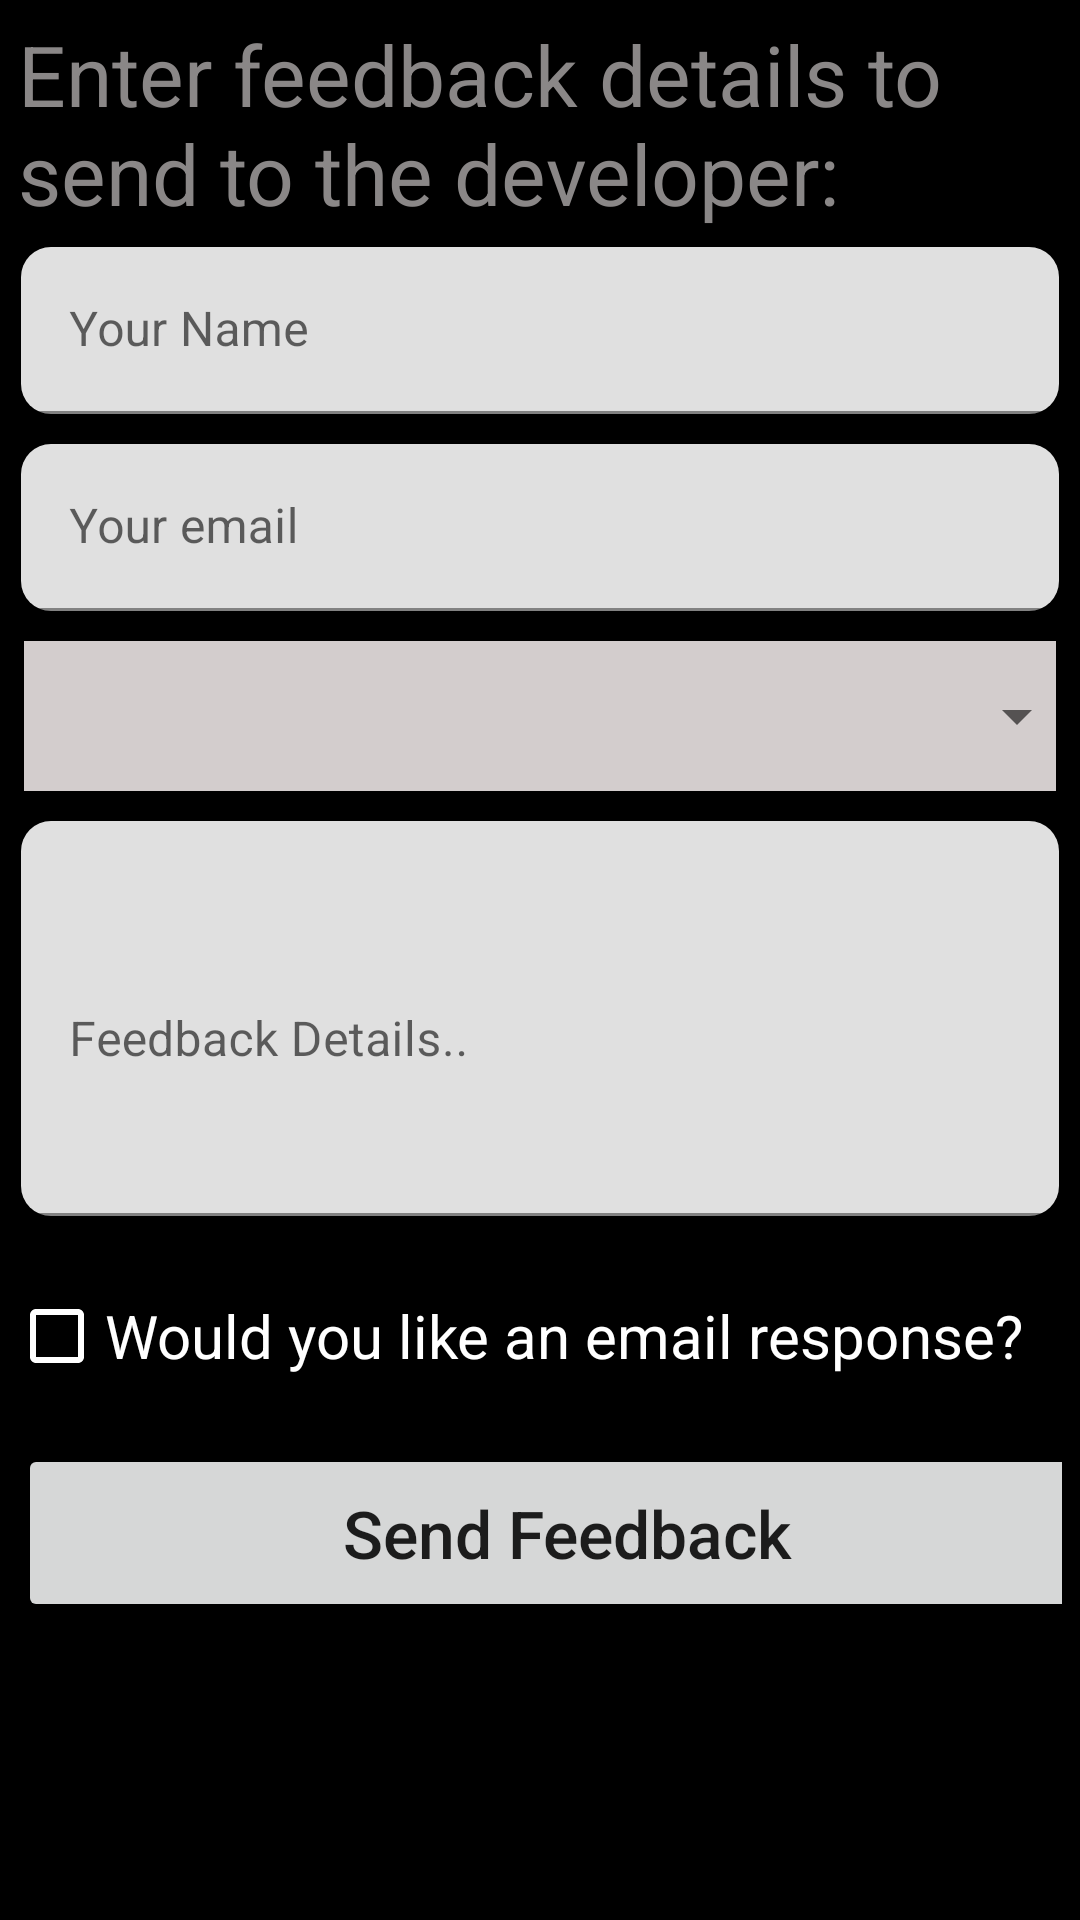

Produce the Android XML layout that renders to this screen, including the resource entries it uses.
<!-- AndroidManifest.xml: application theme Theme.JavaKotlin -->
<!-- res/layout/activity_table_layout.xml -->
<?xml version="1.0" encoding="utf-8"?>
<TableLayout xmlns:android="http://schemas.android.com/apk/res/android"
    xmlns:app="http://schemas.android.com/apk/res-auto"
    xmlns:tools="http://schemas.android.com/tools"
    android:layout_width="match_parent"
    android:layout_height="match_parent"
    android:background="@color/black"
    tools:context=".ch3AndroidB.activity.TableLayoutActivity">

    <TableRow android:layout_height="wrap_content">

        <androidx.appcompat.widget.AppCompatTextView
            android:id="@+id/tvEnterFeedback"
            android:layout_width="wrap_content"
            android:layout_height="wrap_content"
            android:layout_margin="3dp"
            android:layout_marginBottom="15dp"
            android:padding="3dp"
            android:text="@string/text_feedback_form"
            android:textColor="@color/grey"
            android:textSize="28sp" />
    </TableRow>

    <TableRow
        android:id="@+id/trName"
        android:layout_width="match_parent"
        android:layout_height="wrap_content"
        android:layout_marginBottom="10dp"
        android:gravity="center">

        <com.google.android.material.textfield.TextInputLayout
            android:id="@+id/nameInputLayout"
            android:layout_width="match_parent"
            android:layout_height="wrap_content"
            android:layout_marginStart="10dp"
            android:layout_marginEnd="10dp"
            app:boxCornerRadiusBottomEnd="10dp"
            app:boxCornerRadiusBottomStart="10dp"
            app:boxCornerRadiusTopEnd="10dp"
            app:boxCornerRadiusTopStart="10dp">

            <androidx.appcompat.widget.AppCompatEditText
                android:id="@+id/etName"
                android:layout_width="match_parent"
                android:layout_height="wrap_content"
                android:hint="@string/hint_text_name"
                android:imeOptions="actionNext"
                android:inputType="textPersonName" />
        </com.google.android.material.textfield.TextInputLayout>
    </TableRow>

    <TableRow
        android:id="@+id/trEmail"
        android:layout_width="wrap_content"
        android:layout_height="wrap_content"
        android:layout_marginBottom="10dp"
        android:gravity="center">

        <com.google.android.material.textfield.TextInputLayout
            android:id="@+id/emailInputLayout"
            android:layout_width="match_parent"
            android:layout_height="wrap_content"
            android:layout_marginStart="10dp"
            android:layout_marginEnd="10dp"
            app:boxCornerRadiusBottomEnd="10dp"
            app:boxCornerRadiusBottomStart="10dp"
            app:boxCornerRadiusTopEnd="10dp"
            app:boxCornerRadiusTopStart="10dp">

            <androidx.appcompat.widget.AppCompatEditText
                android:id="@+id/etEmail"
                android:layout_width="match_parent"
                android:layout_height="wrap_content"
                android:hint="@string/hint_text_email"
                android:imeOptions="actionNext"
                android:inputType="textEmailAddress" />
        </com.google.android.material.textfield.TextInputLayout>
    </TableRow>

    <TableRow
        android:id="@+id/trSpinner"
        android:layout_width="wrap_content"
        android:layout_height="wrap_content"
        android:layout_marginStart="8dp"
        android:layout_marginEnd="8dp"
        android:layout_marginBottom="10dp"
        android:background="#D3CDCD"
        android:gravity="center">

        <androidx.appcompat.widget.AppCompatSpinner
            android:id="@+id/spFeedbackType"
            android:layout_width="match_parent"
            android:layout_height="50dp"
            android:layout_marginStart="20dp"/>
    </TableRow>

    <TableRow
        android:id="@+id/trFeedback"
        android:layout_width="wrap_content"
        android:layout_height="wrap_content"
        android:layout_marginBottom="10dp"
        android:gravity="center">

        <com.google.android.material.textfield.TextInputLayout
            android:id="@+id/feedbackInputLayout"
            android:layout_width="match_parent"
            android:layout_height="wrap_content"
            android:layout_marginStart="10dp"
            android:layout_marginEnd="10dp"
            app:boxCornerRadiusBottomEnd="10dp"
            app:boxCornerRadiusBottomStart="10dp"
            app:boxCornerRadiusTopEnd="10dp"
            app:boxCornerRadiusTopStart="10dp">

            <androidx.appcompat.widget.AppCompatEditText
                android:id="@+id/etFeedback"
                android:layout_width="match_parent"
                android:layout_height="wrap_content"
                android:hint="@string/hint_text_details"
                android:imeOptions="actionDone"
                android:inputType="textMultiLine"
                android:lines="8"
                android:minLines="5" />
        </com.google.android.material.textfield.TextInputLayout>
    </TableRow>

    <TableRow
        android:id="@+id/trResponse"
        android:layout_width="wrap_content"
        android:layout_height="wrap_content"
        android:gravity="center">

        <androidx.appcompat.widget.AppCompatCheckBox
            android:layout_width="wrap_content"
            android:layout_height="wrap_content"
            android:layout_margin="6dp"
            android:buttonTint="@color/white"
            android:text="@string/checkbox_text_response"
            android:textColor="@color/white"
            android:textSize="20sp" />
    </TableRow>

    <TableRow
        android:id="@+id/trSubmitFeedback"
        android:layout_width="wrap_content"
        android:layout_height="wrap_content"
        android:layout_margin="6dp">

        <androidx.appcompat.widget.AppCompatButton
            android:id="@+id/btnFeedback"
            android:layout_width="match_parent"
            android:layout_height="wrap_content"
            android:padding="15dp"
            android:text="@string/button_text_send"
            android:textAllCaps="false"
            android:textSize="22sp" />
    </TableRow>
</TableLayout>
<!-- resources referenced by this layout -->
<resources>
  <color name="black">#FF000000</color>
  <color name="grey">#8A8787</color>
  <color name="white">#FFFFFFFF</color>
  <string name="button_text_send">Send Feedback</string>
  <string name="checkbox_text_response">Would you like an email response?</string>
  <string name="hint_text_details">Feedback Details..</string>
  <string name="hint_text_email">Your email</string>
  <string name="hint_text_name">Your Name</string>
  <string name="text_feedback_form">Enter feedback details to send to the developer:</string>
  <style name="Theme.JavaKotlin" parent="Theme.MaterialComponents.DayNight.DarkActionBar">
          
          <item name="colorPrimary">@color/colorPrimary</item>
          <item name="colorPrimaryVariant">@color/colorPrimary</item>
          <item name="colorOnPrimary">@color/white</item>
          
          <item name="colorSecondary">@color/colorPrimary</item>
          <item name="colorSecondaryVariant">@color/teal_700</item>
          <item name="colorOnSecondary">@color/black</item>
          
          <item name="android:statusBarColor" tools:targetApi="l">?attr/colorPrimaryVariant</item>
          
      </style>
  <color name="colorPrimary">#58785A</color>
  <color name="teal_700">#FF018786</color>
</resources>
